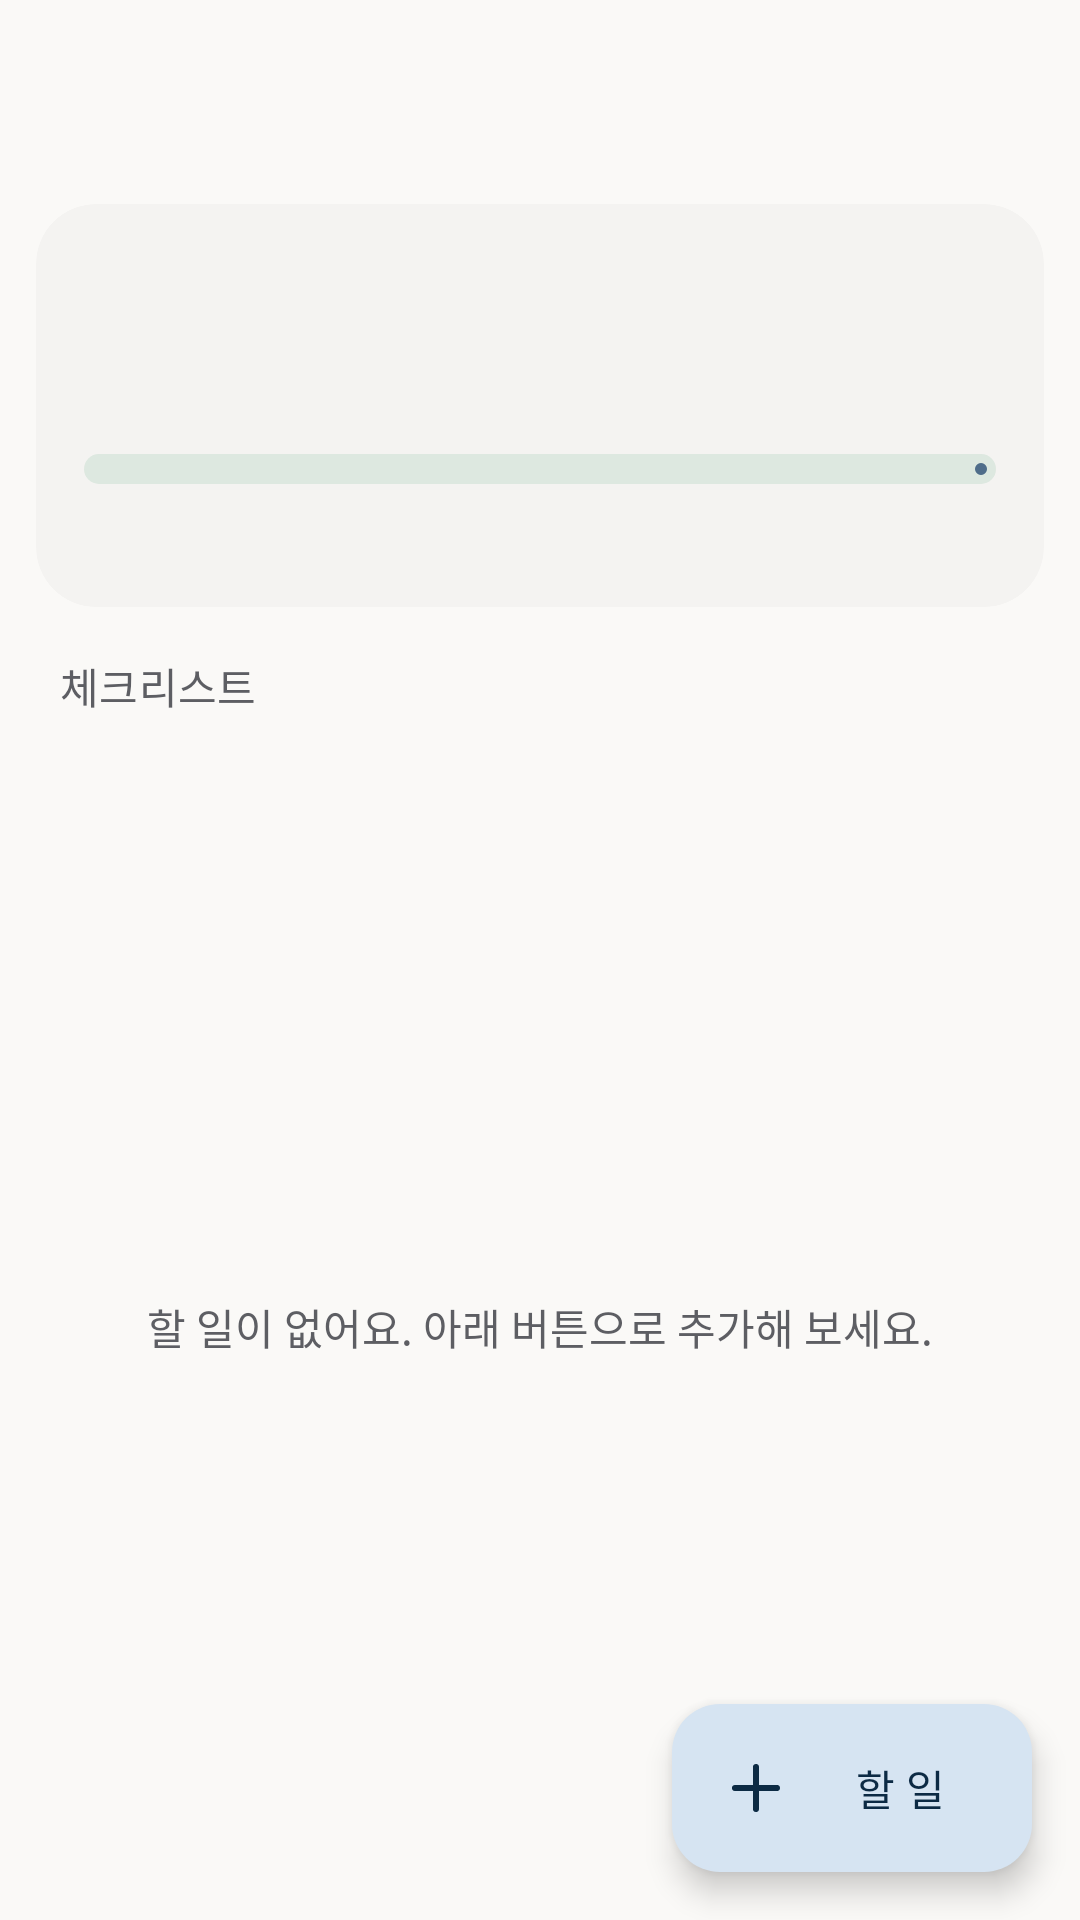

This screen was rendered from an Android layout file. Write that file and the resources it references.
<!-- AndroidManifest.xml: application theme AppTheme -->
<!-- res/layout/activity_project_detail.xml -->
<LinearLayout xmlns:android="http://schemas.android.com/apk/res/android"
    xmlns:app="http://schemas.android.com/apk/res-auto"
    android:layout_width="match_parent"
    android:layout_height="match_parent"
    android:background="?android:attr/colorBackground"
    android:orientation="vertical">

    <com.google.android.material.appbar.MaterialToolbar
        android:id="@+id/toolbar"
        android:layout_width="match_parent"
        android:layout_height="?attr/actionBarSize"
        android:background="?attr/colorSurface" />

    <com.google.android.material.card.MaterialCardView
        android:layout_width="match_parent"
        android:layout_height="wrap_content"
        android:layout_marginStart="12dp"
        android:layout_marginTop="4dp"
        android:layout_marginEnd="12dp"
        app:cardBackgroundColor="?attr/colorSurfaceContainerLow"
        app:cardCornerRadius="20dp"
        app:cardElevation="0dp"
        app:strokeWidth="0dp">
        <LinearLayout
            android:layout_width="match_parent"
            android:layout_height="wrap_content"
            android:orientation="vertical"
            android:padding="16dp">
            <TextView
                android:id="@+id/pd_title"
                android:layout_width="match_parent"
                android:layout_height="wrap_content"
                android:textAppearance="?attr/textAppearanceHeadlineSmall"
                android:textColor="?attr/colorOnSurface" />
            <TextView
                android:id="@+id/pd_meta"
                android:layout_width="match_parent"
                android:layout_height="wrap_content"
                android:layout_marginTop="2dp"
                android:textAppearance="?attr/textAppearanceBodyMedium"
                android:textColor="?attr/colorOnSurfaceVariant" />
            <com.google.android.material.progressindicator.LinearProgressIndicator
                android:id="@+id/pd_progress"
                android:layout_width="match_parent"
                android:layout_height="wrap_content"
                android:layout_marginTop="14dp"
                android:max="100"
                app:trackCornerRadius="5dp"
                app:trackThickness="10dp" />
            <TextView
                android:id="@+id/pd_pct"
                android:layout_width="match_parent"
                android:layout_height="wrap_content"
                android:layout_marginTop="6dp"
                android:textAppearance="?attr/textAppearanceBodyMedium" />
            <LinearLayout
                android:id="@+id/pd_manual_row"
                android:layout_width="match_parent"
                android:layout_height="wrap_content"
                android:layout_marginTop="6dp"
                android:gravity="center_vertical"
                android:orientation="horizontal"
                android:visibility="gone">
                <Button android:id="@+id/pd_minus" style="?attr/materialButtonOutlinedStyle" android:layout_width="56dp" android:layout_height="wrap_content" android:text="−" android:textSize="18sp" />
                <TextView
                    android:id="@+id/pd_manual_text"
                    android:layout_width="0dp"
                    android:layout_height="wrap_content"
                    android:layout_weight="1"
                    android:gravity="center"
                    android:textAppearance="?attr/textAppearanceTitleMedium" />
                <Button android:id="@+id/pd_plus" style="?attr/materialButtonOutlinedStyle" android:layout_width="56dp" android:layout_height="wrap_content" android:text="+" android:textSize="18sp" />
            </LinearLayout>
        </LinearLayout>
    </com.google.android.material.card.MaterialCardView>

    <TextView
        android:layout_width="match_parent"
        android:layout_height="wrap_content"
        android:paddingStart="20dp"
        android:paddingTop="16dp"
        android:paddingBottom="6dp"
        android:text="체크리스트"
        android:textAppearance="?attr/textAppearanceLabelLarge"
        android:textColor="?attr/colorOnSurfaceVariant" />

    <FrameLayout
        android:layout_width="match_parent"
        android:layout_height="0dp"
        android:layout_weight="1">
        <ListView
            android:id="@+id/pd_list"
            android:layout_width="match_parent"
            android:layout_height="match_parent"
            android:clipToPadding="false"
            android:divider="@null"
            android:dividerHeight="0dp"
            android:listSelector="@android:color/transparent"
            android:paddingBottom="96dp" />
        <TextView
            android:id="@+id/pd_empty"
            android:layout_width="match_parent"
            android:layout_height="match_parent"
            android:gravity="center"
            android:padding="32dp"
            android:text="할 일이 없어요. 아래 버튼으로 추가해 보세요."
            android:textColor="?attr/colorOnSurfaceVariant" />
        <com.google.android.material.floatingactionbutton.ExtendedFloatingActionButton
            android:id="@+id/pd_add"
            android:layout_width="wrap_content"
            android:layout_height="wrap_content"
            android:layout_gravity="bottom|end"
            android:layout_margin="16dp"
            android:text="할 일"
            app:icon="@drawable/ic_add" />
    </FrameLayout>
</LinearLayout>
<!-- resources referenced by this layout -->
<resources>
  <!-- drawable ic_add (drawable) -->
  <vector xmlns:android="http://schemas.android.com/apk/res/android"
      android:width="24dp" android:height="24dp" android:viewportWidth="24" android:viewportHeight="24">
      <path android:strokeColor="#FF000000" android:strokeWidth="2" android:strokeLineCap="round" android:strokeLineJoin="round" android:fillColor="#00000000" android:pathData="M12,5v14M5,12h14" />
  </vector>
  <style name="AppTheme" parent="android:Theme.Material.Light.DarkActionBar">
          <item name="android:colorPrimary">@color/accent</item>
          <item name="android:colorPrimaryDark">@color/accent_dark</item>
          <item name="android:colorAccent">@color/accent</item>
      </style>
  <color name="accent">#5B6CF0</color>
  <color name="accent_dark">#3F4CC0</color>
</resources>
